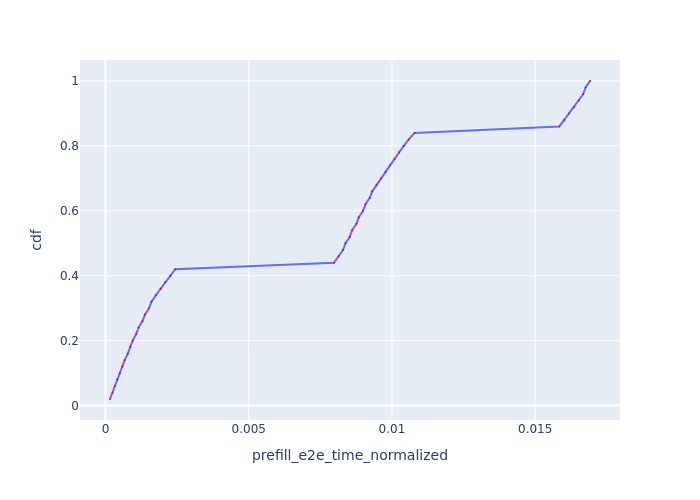

Data behind this chart, as committed beside it:
Request Id, prefill_e2e_time_normalized, cdf
0_0, 0.0001576, 0.02
0_1, 0.000242, 0.04
0_2, 0.0003266, 0.06
0_3, 0.0004111, 0.08
0_4, 0.000502, 0.1
0_5, 0.0005871, 0.12
0_6, 0.0006718, 0.14
0_7, 0.0007793, 0.16
0_8, 0.0008647, 0.18
0_9, 0.0009501, 0.2
0_10, 0.001071, 0.22
0_11, 0.001156, 0.24
0_12, 0.001291, 0.26
0_13, 0.001376, 0.28
0_14, 0.001522, 0.3
0_15, 0.001607, 0.32
0_16, 0.001761, 0.34
0_17, 0.001923, 0.36
0_18, 0.002089, 0.38
0_19, 0.002261, 0.4
0_20, 0.002436, 0.42
0_21, 0.007974, 0.44
0_22, 0.008139, 0.46
0_23, 0.008294, 0.48
0_24, 0.008379, 0.5
0_25, 0.008527, 0.52
0_26, 0.008611, 0.54
0_27, 0.008759, 0.56
0_28, 0.008844, 0.58
0_29, 0.008992, 0.6
0_30, 0.009078, 0.62
0_31, 0.009227, 0.64
0_32, 0.009312, 0.66
0_33, 0.009464, 0.68
0_34, 0.009621, 0.7
0_35, 0.009777, 0.72
0_36, 0.009934, 0.74
0_37, 0.01009, 0.76
0_38, 0.01025, 0.78
0_39, 0.01041, 0.8
0_40, 0.01059, 0.82
0_41, 0.01079, 0.84
0_42, 0.01584, 0.86
0_43, 0.01601, 0.88
0_44, 0.01618, 0.9
0_45, 0.01636, 0.92
0_46, 0.01652, 0.94
0_47, 0.01668, 0.96
0_48, 0.01676, 0.98
0_49, 0.01691, 1.0
